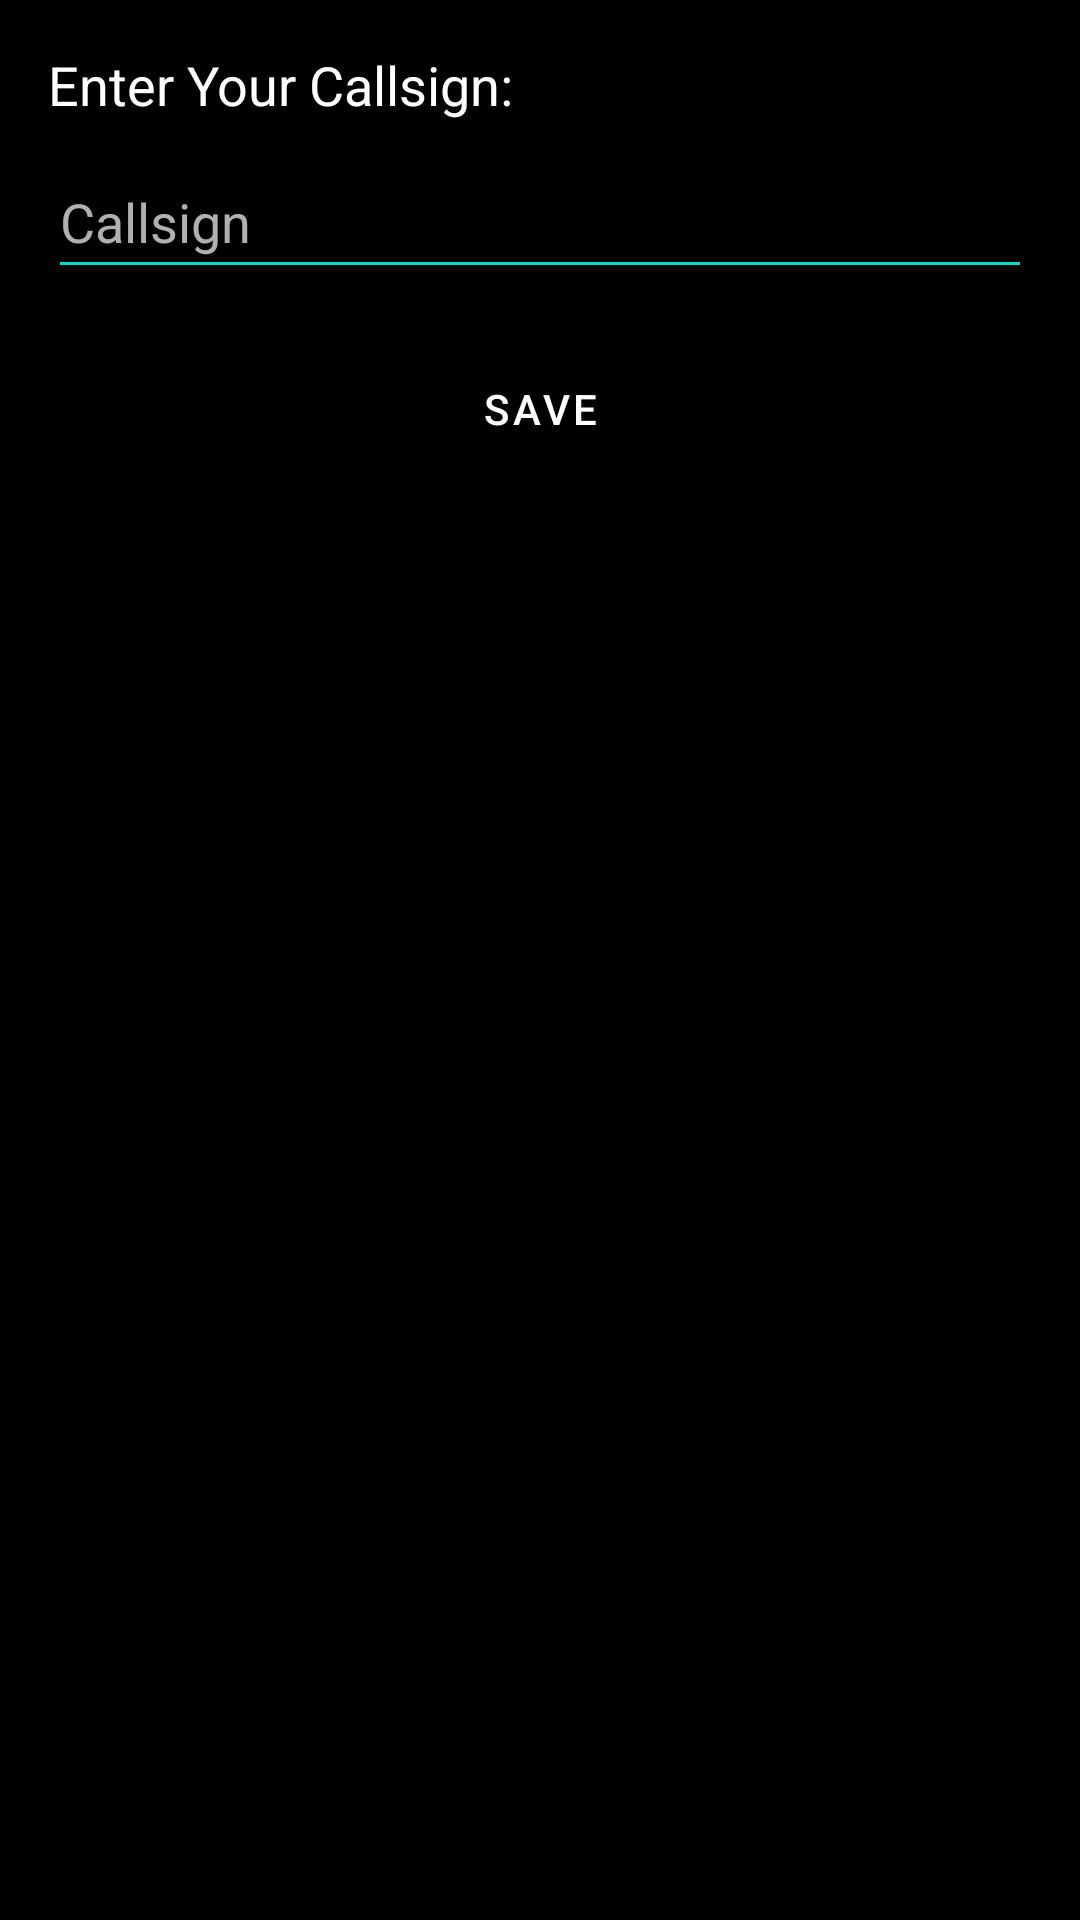

The Android layout XML behind this screen, and the referenced resources:
<!-- AndroidManifest.xml: application theme Theme.CatController -->
<!-- res/layout/activity_user_settings.xml -->
<?xml version="1.0" encoding="utf-8"?>
<LinearLayout xmlns:android="http://schemas.android.com/apk/res/android"
    android:id="@+id/userSettingsRoot"
    android:layout_width="match_parent"
    android:layout_height="match_parent"
    android:background="@color/black"
    android:orientation="vertical"
    android:padding="16dp">

    <TextView
        android:layout_width="wrap_content"
        android:layout_height="wrap_content"
        android:layout_marginBottom="8dp"
        android:text="Enter Your Callsign:"
        android:textColor="@color/white"
        android:textSize="18sp" />

    <EditText
        android:id="@+id/callsignEditText"
        android:layout_width="match_parent"
        android:layout_height="wrap_content"
        android:layout_marginBottom="16dp"
        android:backgroundTint="@color/teal_200"
        android:hint="Callsign"
        android:importantForAutofill="no"
        android:inputType="textCapCharacters|textNoSuggestions"
        android:minHeight="48dp"
        android:singleLine="true"
        android:textColor="@color/white"
        android:textColorHint="#B0B0B0" />

    <Button
        android:id="@+id/saveButton"
        android:backgroundTint="@color/teal_200"
        android:layout_width="match_parent"
        android:layout_height="wrap_content"
        android:text="Save"
        android:textColor="@color/white" />
</LinearLayout>
<!-- resources referenced by this layout -->
<resources>
  <style name="Theme.CatController" parent="Theme.MaterialComponents.DayNight.DarkActionBar">
          
          <item name="colorPrimary">@color/black</item>
          <item name="colorPrimaryVariant">@color/black</item>
          <item name="colorOnPrimary">@color/white</item>
          <item name="colorSecondary">@color/teal_200</item>
          <item name="colorSurface">@color/black</item>
          <item name="colorOnSurface">@color/white</item>
          <item name="colorControlNormal">@color/white</item>
          <item name="colorControlActivated">@color/teal_200</item>
          <item name="android:windowBackground">@color/black</item>
          <item name="android:textColor">@color/white</item>
          <item name="android:textColorHint">#B0B0B0</item>
          <item name="android:windowOptOutEdgeToEdgeEnforcement" tools:targetApi="35">true</item>
          <item name="buttonStyle">@style/DefaultButtonStyle</item>
          <item name="spinnerStyle">@style/DefaultSpinnerStyle</item>
          <item name="checkboxStyle">@style/DefaultCheckBoxStyle</item>
          <item name="editTextStyle">@style/DefaultEditTextStyle</item>
          <item name="android:itemBackground">@color/black</item>
  
          
          <item name="popupMenuStyle">@style/DefaultPopupMenuStyle</item>
  
      </style>
  <style name="DefaultButtonStyle" parent="Widget.MaterialComponents.Button">
          <item name="android:background">@color/grey</item> 
          <item name="android:textColor">@color/white</item> 
      </style>
  <style name="DefaultSpinnerStyle" parent="Widget.AppCompat.Spinner">
          <item name="android:popupBackground">@color/black</item> 
          <item name="android:textColor">@color/white</item> 
      </style>
  <style name="DefaultCheckBoxStyle" parent="Widget.MaterialComponents.CompoundButton.CheckBox">
          <item name="android:buttonTint">@color/white</item> 
          <item name="android:textColor">@color/white</item> 
      </style>
  <style name="DefaultEditTextStyle" parent="Widget.AppCompat.EditText">
          <item name="android:popupBackground">@color/black</item> 
          <item name="android:textColor">@color/white</item> 
          <item name="android:textColorHint">#B0B0B0</item>
          <item name="android:backgroundTint">@color/teal_200</item>
      </style>
  <style name="DefaultPopupMenuStyle" parent="Widget.MaterialComponents.MaterialCalendar.Item">
          <item name="android:popupBackground">@color/black</item> 
          <item name="android:textColor">@color/white</item> 
      </style>
  <!-- not gathered from this repository: default colours our renderer supplied (Android Studio template values) -->
  <color name="teal_200">#FF03DAC5</color>
  <color name="black">#FF000000</color>
  <color name="white">#FFFFFFFF</color>
</resources>
